The GitHub repository gokul028h/sugarcane_disease contains a labelled image folder "data" with 6 categories: bacterial blights, healthy, mosaic, red rot, rust, yellow. Examples follow, each with its label.

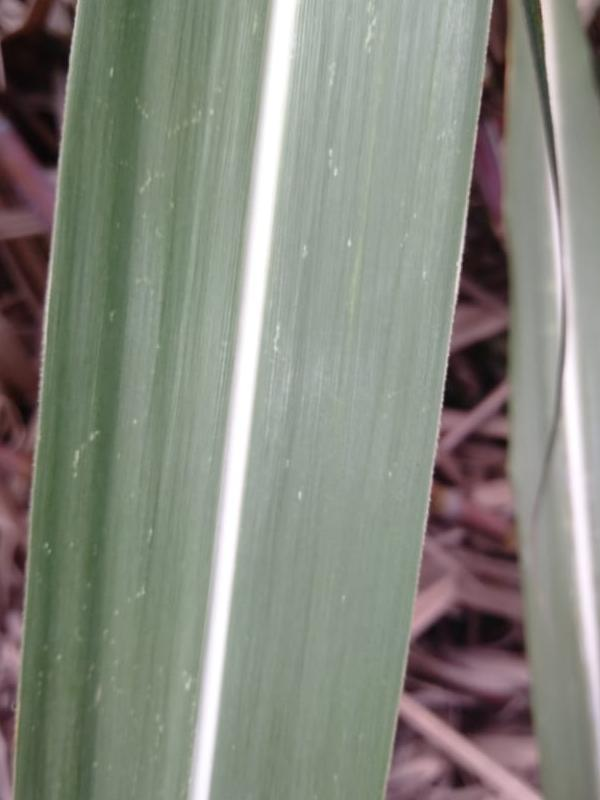
Label: healthy

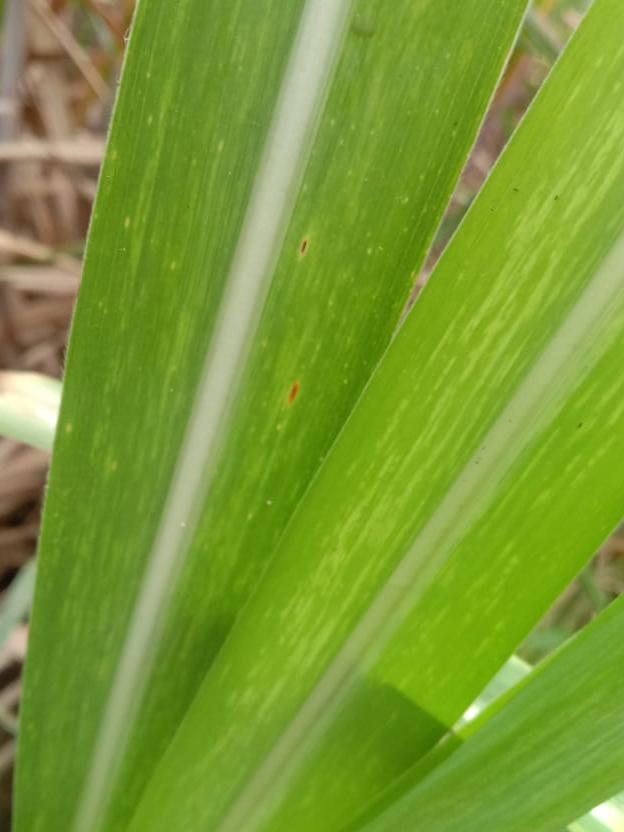
Label: mosaic

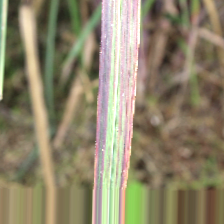
Label: bacterial blights

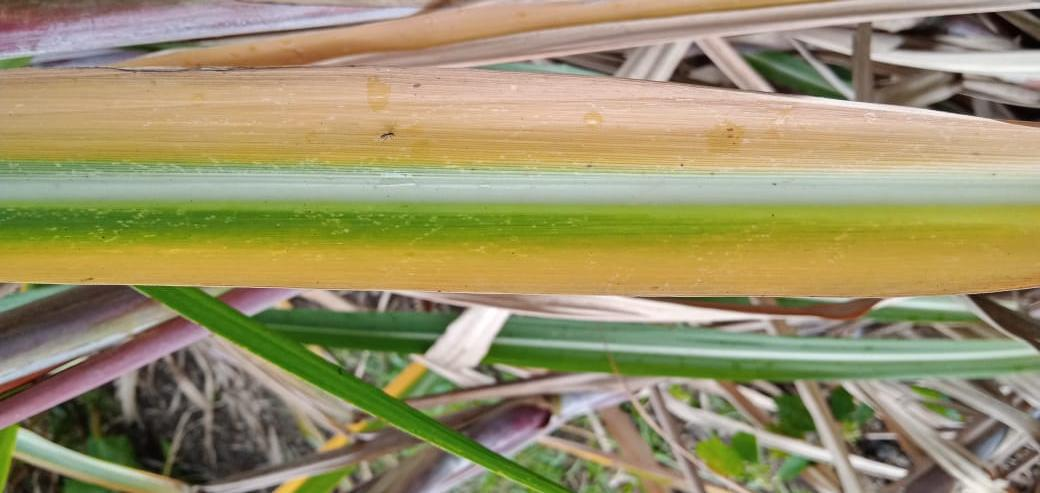
Label: yellow

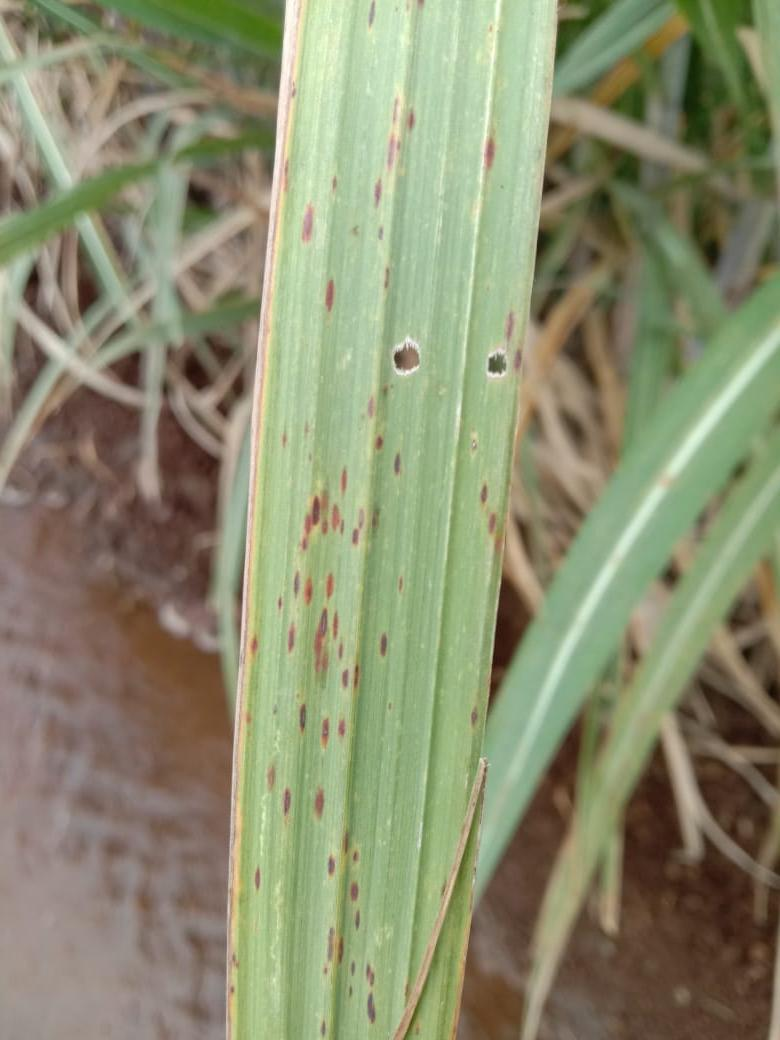
Label: rust

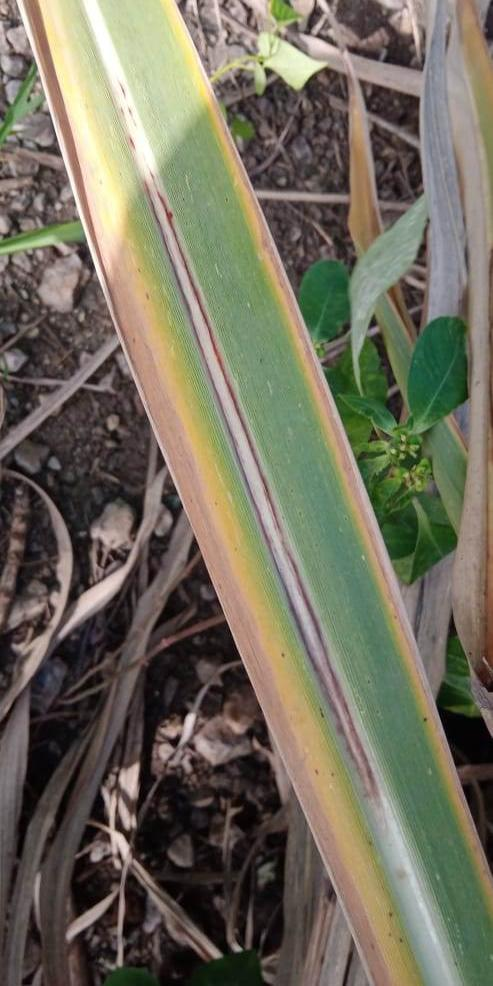
Label: red rot
